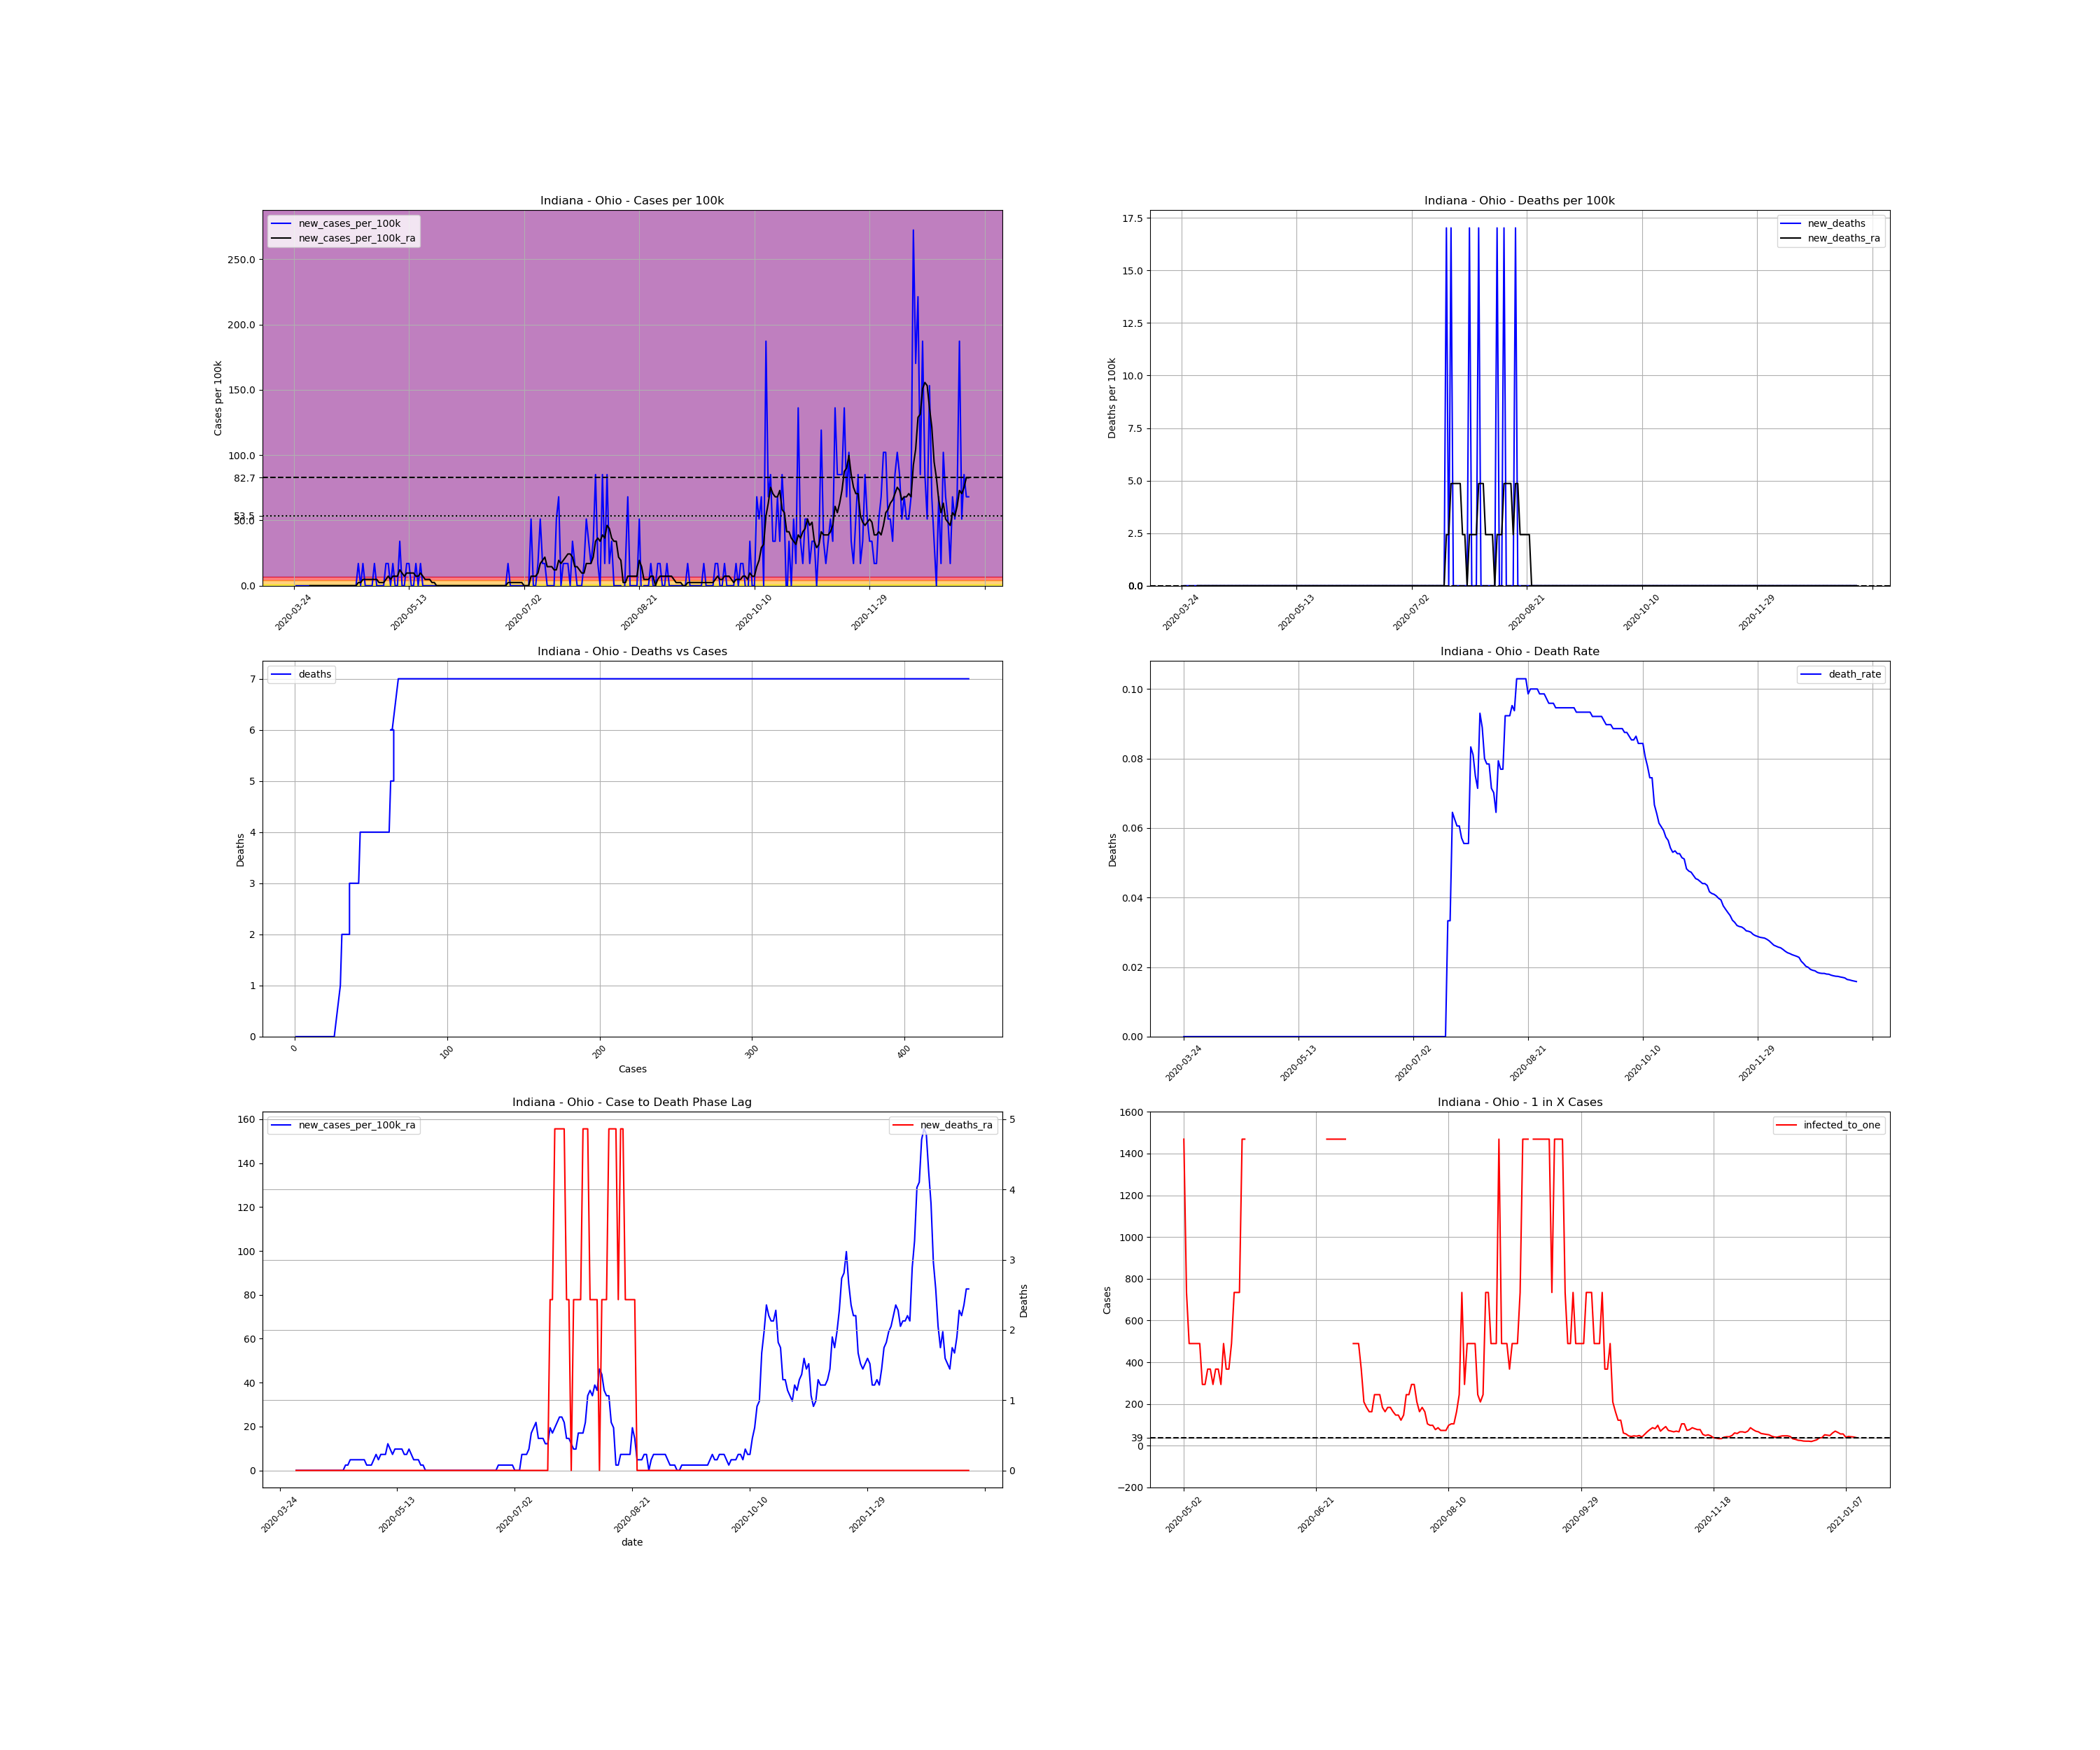

Values plotted in this chart, from the file beside it:
, date, county, state, fips, cases, deaths, COUNTY, STNAME, CTYNAME, POPESTIMATE2019, cases_per_100k, deaths_per_100k, death_rate, new_cases, new_cases_per_100k, new_deaths, new_cases_per_100k_ra, new_deaths_ra, active_cases, infected_to_one
375933, 2020-03-24, Ohio, Indiana, 18115, 1, 0.0, 115, Indiana, Ohio, 5875, 17.02, 0.0, 0.0, , , , , , , 
375934, 2020-03-25, Ohio, Indiana, 18115, 1, 0.0, 115, Indiana, Ohio, 5875, 17.02, 0.0, 0.0, 0.0, 0.0, 0.0, , , , 
375935, 2020-03-26, Ohio, Indiana, 18115, 1, 0.0, 115, Indiana, Ohio, 5875, 17.02, 0.0, 0.0, 0.0, 0.0, 0.0, , , , 
375936, 2020-03-27, Ohio, Indiana, 18115, 1, 0.0, 115, Indiana, Ohio, 5875, 17.02, 0.0, 0.0, 0.0, 0.0, 0.0, , , , 
375937, 2020-03-28, Ohio, Indiana, 18115, 1, 0.0, 115, Indiana, Ohio, 5875, 17.02, 0.0, 0.0, 0.0, 0.0, 0.0, , , , 
375938, 2020-03-29, Ohio, Indiana, 18115, 1, 0.0, 115, Indiana, Ohio, 5875, 17.02, 0.0, 0.0, 0.0, 0.0, 0.0, , , , 
375939, 2020-03-30, Ohio, Indiana, 18115, 1, 0.0, 115, Indiana, Ohio, 5875, 17.02, 0.0, 0.0, 0.0, 0.0, 0.0, , , , 
375940, 2020-03-31, Ohio, Indiana, 18115, 1, 0.0, 115, Indiana, Ohio, 5875, 17.02, 0.0, 0.0, 0.0, 0.0, 0.0, 0.0, 0.0, , 
375941, 2020-04-01, Ohio, Indiana, 18115, 1, 0.0, 115, Indiana, Ohio, 5875, 17.02, 0.0, 0.0, 0.0, 0.0, 0.0, 0.0, 0.0, 0.0, inf
375942, 2020-04-02, Ohio, Indiana, 18115, 1, 0.0, 115, Indiana, Ohio, 5875, 17.02, 0.0, 0.0, 0.0, 0.0, 0.0, 0.0, 0.0, 0.0, inf
375943, 2020-04-03, Ohio, Indiana, 18115, 1, 0.0, 115, Indiana, Ohio, 5875, 17.02, 0.0, 0.0, 0.0, 0.0, 0.0, 0.0, 0.0, 0.0, inf
375944, 2020-04-04, Ohio, Indiana, 18115, 1, 0.0, 115, Indiana, Ohio, 5875, 17.02, 0.0, 0.0, 0.0, 0.0, 0.0, 0.0, 0.0, 0.0, inf
375945, 2020-04-05, Ohio, Indiana, 18115, 1, 0.0, 115, Indiana, Ohio, 5875, 17.02, 0.0, 0.0, 0.0, 0.0, 0.0, 0.0, 0.0, 0.0, inf
375946, 2020-04-06, Ohio, Indiana, 18115, 1, 0.0, 115, Indiana, Ohio, 5875, 17.02, 0.0, 0.0, 0.0, 0.0, 0.0, 0.0, 0.0, 0.0, inf
375947, 2020-04-07, Ohio, Indiana, 18115, 1, 0.0, 115, Indiana, Ohio, 5875, 17.02, 0.0, 0.0, 0.0, 0.0, 0.0, 0.0, 0.0, 0.0, inf
375948, 2020-04-08, Ohio, Indiana, 18115, 1, 0.0, 115, Indiana, Ohio, 5875, 17.02, 0.0, 0.0, 0.0, 0.0, 0.0, 0.0, 0.0, 0.0, inf
375949, 2020-04-09, Ohio, Indiana, 18115, 1, 0.0, 115, Indiana, Ohio, 5875, 17.02, 0.0, 0.0, 0.0, 0.0, 0.0, 0.0, 0.0, 0.0, inf
375950, 2020-04-10, Ohio, Indiana, 18115, 1, 0.0, 115, Indiana, Ohio, 5875, 17.02, 0.0, 0.0, 0.0, 0.0, 0.0, 0.0, 0.0, 0.0, inf
375951, 2020-04-11, Ohio, Indiana, 18115, 1, 0.0, 115, Indiana, Ohio, 5875, 17.02, 0.0, 0.0, 0.0, 0.0, 0.0, 0.0, 0.0, 0.0, inf
375952, 2020-04-12, Ohio, Indiana, 18115, 1, 0.0, 115, Indiana, Ohio, 5875, 17.02, 0.0, 0.0, 0.0, 0.0, 0.0, 0.0, 0.0, 0.0, inf
375953, 2020-04-13, Ohio, Indiana, 18115, 1, 0.0, 115, Indiana, Ohio, 5875, 17.02, 0.0, 0.0, 0.0, 0.0, 0.0, 0.0, 0.0, 0.0, inf
375954, 2020-04-14, Ohio, Indiana, 18115, 1, 0.0, 115, Indiana, Ohio, 5875, 17.02, 0.0, 0.0, 0.0, 0.0, 0.0, 0.0, 0.0, 0.0, inf
375955, 2020-04-15, Ohio, Indiana, 18115, 1, 0.0, 115, Indiana, Ohio, 5875, 17.02, 0.0, 0.0, 0.0, 0.0, 0.0, 0.0, 0.0, 0.0, inf
375956, 2020-04-16, Ohio, Indiana, 18115, 1, 0.0, 115, Indiana, Ohio, 5875, 17.02, 0.0, 0.0, 0.0, 0.0, 0.0, 0.0, 0.0, 0.0, inf
375957, 2020-04-17, Ohio, Indiana, 18115, 1, 0.0, 115, Indiana, Ohio, 5875, 17.02, 0.0, 0.0, 0.0, 0.0, 0.0, 0.0, 0.0, 0.0, inf
375958, 2020-04-18, Ohio, Indiana, 18115, 1, 0.0, 115, Indiana, Ohio, 5875, 17.02, 0.0, 0.0, 0.0, 0.0, 0.0, 0.0, 0.0, 0.0, inf
375959, 2020-04-19, Ohio, Indiana, 18115, 1, 0.0, 115, Indiana, Ohio, 5875, 17.02, 0.0, 0.0, 0.0, 0.0, 0.0, 0.0, 0.0, 0.0, inf
375960, 2020-04-20, Ohio, Indiana, 18115, 1, 0.0, 115, Indiana, Ohio, 5875, 17.02, 0.0, 0.0, 0.0, 0.0, 0.0, 0.0, 0.0, 0.0, inf
375961, 2020-04-21, Ohio, Indiana, 18115, 2, 0.0, 115, Indiana, Ohio, 5875, 34.04, 0.0, 0.0, 1.0, 17.02, 0.0, 2.432, 0.0, 1.0, 1469
375962, 2020-04-22, Ohio, Indiana, 18115, 2, 0.0, 115, Indiana, Ohio, 5875, 34.04, 0.0, 0.0, 0.0, 0.0, 0.0, 2.432, 0.0, 1.0, 1469
375963, 2020-04-23, Ohio, Indiana, 18115, 3, 0.0, 115, Indiana, Ohio, 5875, 51.06, 0.0, 0.0, 1.0, 17.02, 0.0, 4.863, 0.0, 2.0, 734.4
375964, 2020-04-24, Ohio, Indiana, 18115, 3, 0.0, 115, Indiana, Ohio, 5875, 51.06, 0.0, 0.0, 0.0, 0.0, 0.0, 4.863, 0.0, 2.0, 734.4
375965, 2020-04-25, Ohio, Indiana, 18115, 3, 0.0, 115, Indiana, Ohio, 5875, 51.06, 0.0, 0.0, 0.0, 0.0, 0.0, 4.863, 0.0, 2.0, 734.4
375966, 2020-04-26, Ohio, Indiana, 18115, 3, 0.0, 115, Indiana, Ohio, 5875, 51.06, 0.0, 0.0, 0.0, 0.0, 0.0, 4.863, 0.0, 2.0, 734.4
375967, 2020-04-27, Ohio, Indiana, 18115, 3, 0.0, 115, Indiana, Ohio, 5875, 51.06, 0.0, 0.0, 0.0, 0.0, 0.0, 4.863, 0.0, 2.0, 734.4
375968, 2020-04-28, Ohio, Indiana, 18115, 4, 0.0, 115, Indiana, Ohio, 5875, 68.09, 0.0, 0.0, 1.0, 17.02, 0.0, 4.863, 0.0, 3.0, 489.6
375969, 2020-04-29, Ohio, Indiana, 18115, 4, 0.0, 115, Indiana, Ohio, 5875, 68.09, 0.0, 0.0, 0.0, 0.0, 0.0, 4.863, 0.0, 2.0, 734.4
375970, 2020-04-30, Ohio, Indiana, 18115, 4, 0.0, 115, Indiana, Ohio, 5875, 68.09, 0.0, 0.0, 0.0, 0.0, 0.0, 2.432, 0.0, 2.0, 734.4
375971, 2020-05-01, Ohio, Indiana, 18115, 4, 0.0, 115, Indiana, Ohio, 5875, 68.09, 0.0, 0.0, 0.0, 0.0, 0.0, 2.432, 0.0, 1.0, 1469
375972, 2020-05-02, Ohio, Indiana, 18115, 4, 0.0, 115, Indiana, Ohio, 5875, 68.09, 0.0, 0.0, 0.0, 0.0, 0.0, 2.432, 0.0, 1.0, 1469
375973, 2020-05-03, Ohio, Indiana, 18115, 5, 0.0, 115, Indiana, Ohio, 5875, 85.11, 0.0, 0.0, 1.0, 17.02, 0.0, 4.863, 0.0, 2.0, 734.4
375974, 2020-05-04, Ohio, Indiana, 18115, 6, 0.0, 115, Indiana, Ohio, 5875, 102.1, 0.0, 0.0, 1.0, 17.02, 0.0, 7.295, 0.0, 3.0, 489.6
375975, 2020-05-05, Ohio, Indiana, 18115, 6, 0.0, 115, Indiana, Ohio, 5875, 102.1, 0.0, 0.0, 0.0, 0.0, 0.0, 4.863, 0.0, 3.0, 489.6
375976, 2020-05-06, Ohio, Indiana, 18115, 7, 0.0, 115, Indiana, Ohio, 5875, 119.1, 0.0, 0.0, 1.0, 17.02, 0.0, 7.295, 0.0, 3.0, 489.6
375977, 2020-05-07, Ohio, Indiana, 18115, 7, 0.0, 115, Indiana, Ohio, 5875, 119.1, 0.0, 0.0, 0.0, 0.0, 0.0, 7.295, 0.0, 3.0, 489.6
375978, 2020-05-08, Ohio, Indiana, 18115, 7, 0.0, 115, Indiana, Ohio, 5875, 119.1, 0.0, 0.0, 0.0, 0.0, 0.0, 7.295, 0.0, 3.0, 489.6
375979, 2020-05-09, Ohio, Indiana, 18115, 9, 0.0, 115, Indiana, Ohio, 5875, 153.2, 0.0, 0.0, 2.0, 34.04, 0.0, 12.16, 0.0, 5.0, 293.8
375980, 2020-05-10, Ohio, Indiana, 18115, 9, 0.0, 115, Indiana, Ohio, 5875, 153.2, 0.0, 0.0, 0.0, 0.0, 0.0, 9.726, 0.0, 5.0, 293.8
375981, 2020-05-11, Ohio, Indiana, 18115, 9, 0.0, 115, Indiana, Ohio, 5875, 153.2, 0.0, 0.0, 0.0, 0.0, 0.0, 7.295, 0.0, 4.0, 367.2
375982, 2020-05-12, Ohio, Indiana, 18115, 10, 0.0, 115, Indiana, Ohio, 5875, 170.2, 0.0, 0.0, 1.0, 17.02, 0.0, 9.726, 0.0, 4.0, 367.2
375983, 2020-05-13, Ohio, Indiana, 18115, 11, 0.0, 115, Indiana, Ohio, 5875, 187.2, 0.0, 0.0, 1.0, 17.02, 0.0, 9.726, 0.0, 5.0, 293.8
375984, 2020-05-14, Ohio, Indiana, 18115, 11, 0.0, 115, Indiana, Ohio, 5875, 187.2, 0.0, 0.0, 0.0, 0.0, 0.0, 9.726, 0.0, 4.0, 367.2
375985, 2020-05-15, Ohio, Indiana, 18115, 11, 0.0, 115, Indiana, Ohio, 5875, 187.2, 0.0, 0.0, 0.0, 0.0, 0.0, 9.726, 0.0, 4.0, 367.2
375986, 2020-05-16, Ohio, Indiana, 18115, 12, 0.0, 115, Indiana, Ohio, 5875, 204.3, 0.0, 0.0, 1.0, 17.02, 0.0, 7.295, 0.0, 5.0, 293.8
375987, 2020-05-17, Ohio, Indiana, 18115, 12, 0.0, 115, Indiana, Ohio, 5875, 204.3, 0.0, 0.0, 0.0, 0.0, 0.0, 7.295, 0.0, 3.0, 489.6
375988, 2020-05-18, Ohio, Indiana, 18115, 13, 0.0, 115, Indiana, Ohio, 5875, 221.3, 0.0, 0.0, 1.0, 17.02, 0.0, 9.726, 0.0, 4.0, 367.2
375989, 2020-05-19, Ohio, Indiana, 18115, 13, 0.0, 115, Indiana, Ohio, 5875, 221.3, 0.0, 0.0, 0.0, 0.0, 0.0, 7.295, 0.0, 4.0, 367.2
375990, 2020-05-20, Ohio, Indiana, 18115, 13, 0.0, 115, Indiana, Ohio, 5875, 221.3, 0.0, 0.0, 0.0, 0.0, 0.0, 4.863, 0.0, 3.0, 489.6
375991, 2020-05-21, Ohio, Indiana, 18115, 13, 0.0, 115, Indiana, Ohio, 5875, 221.3, 0.0, 0.0, 0.0, 0.0, 0.0, 4.863, 0.0, 2.0, 734.4
375992, 2020-05-22, Ohio, Indiana, 18115, 13, 0.0, 115, Indiana, Ohio, 5875, 221.3, 0.0, 0.0, 0.0, 0.0, 0.0, 4.863, 0.0, 2.0, 734.4
... 234 more rows
